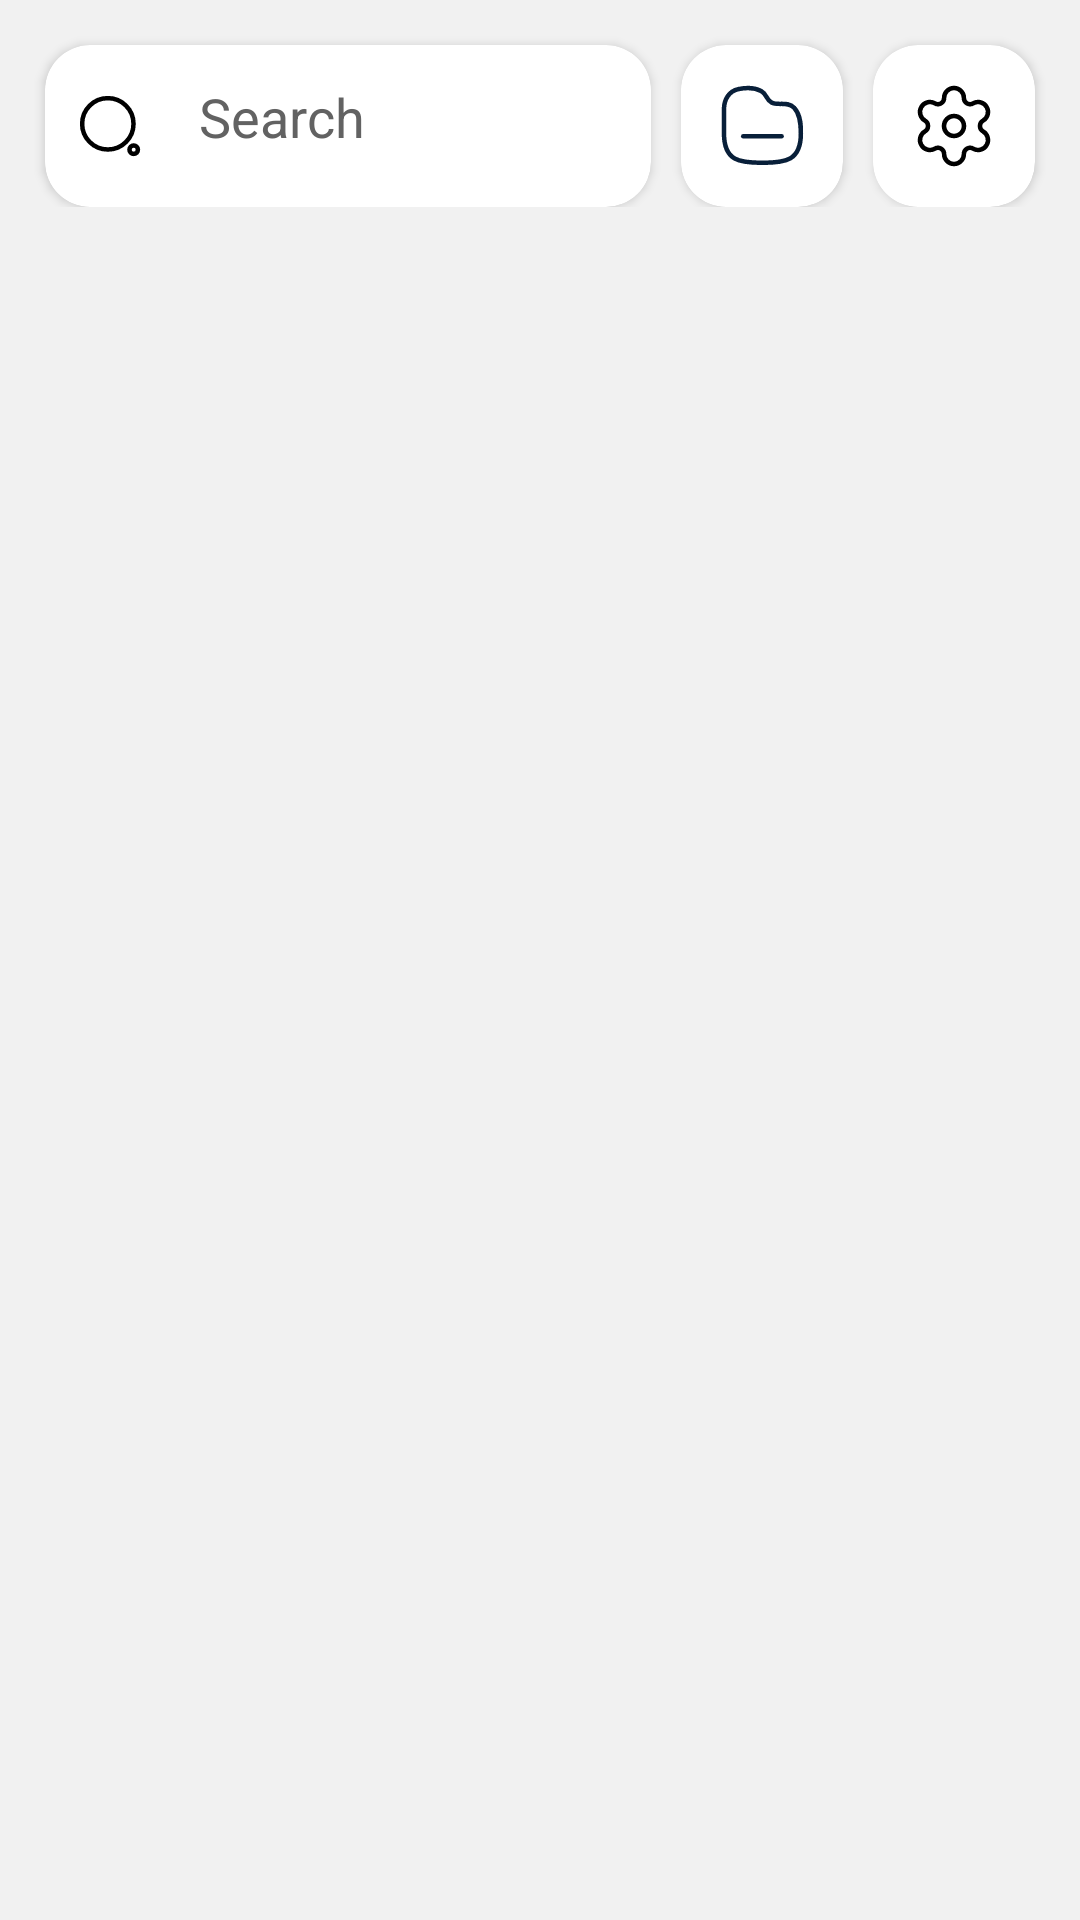

Reconstruct the res/layout file that produces this screen, plus the resources it refers to.
<!-- AndroidManifest.xml: application theme Theme.SMSSorter -->
<!-- res/layout/activity_main_chats_screen.xml -->
<?xml version="1.0" encoding="utf-8"?>
<RelativeLayout xmlns:android="http://schemas.android.com/apk/res/android"
    xmlns:app="http://schemas.android.com/apk/res-auto"
    xmlns:tools="http://schemas.android.com/tools"
    android:layout_width="match_parent"
    android:layout_height="match_parent"
    tools:context=".MainChatsScreen"
    android:background="@color/light_background">

    <ScrollView
        android:layout_alignParentTop="true"
        android:layout_alignParentBottom="true"
        android:layout_alignParentStart="true"
        android:layout_alignParentEnd="true"
        android:layout_width="match_parent"
        android:layout_height="wrap_content"
        tools:ignore="UselessParent">


        <LinearLayout
            android:layout_width="match_parent"
            android:layout_height="wrap_content"
            android:orientation="vertical">

            <RelativeLayout
                android:layout_width="match_parent"
                android:layout_height="wrap_content">

                <androidx.cardview.widget.CardView
                    android:id="@+id/search_block_main_screen"
                    android:layout_width="match_parent"
                    android:layout_height="54dp"
                    android:layout_alignParentTop="true"
                    android:layout_alignParentStart="true"
                    android:layout_marginStart="15dp"
                    android:layout_marginTop="15dp"
                    app:cardCornerRadius="15dp"
                    app:cardBackgroundColor="@color/white"
                    android:layout_toStartOf="@id/folders_block_main_screen"

                    android:layout_marginEnd="10dp"
                    >

                    <RelativeLayout
                        android:layout_width="match_parent"
                        android:layout_height="match_parent">


                        <ImageView
                            android:id="@+id/search_icon_main_screen"
                            android:layout_width="wrap_content"
                            android:layout_height="wrap_content"
                            android:layout_alignParentStart="true"
                            android:layout_alignParentTop="true"
                            android:layout_alignParentBottom="true"
                            android:layout_marginStart="10.53dp"
                            android:layout_marginTop="13dp"
                            android:layout_marginBottom="13dp"
                            android:src="@drawable/ic_search"
                            app:tint="@color/black"

                            />


                        <EditText
                            android:id="@+id/search_main_screen"
                            style="@style/DefaultText"
                            android:layout_width="match_parent"

                            android:layout_height="19dp"
                            android:layout_alignParentTop="true"
                            android:layout_alignParentEnd="true"
                            android:layout_alignParentBottom="true"
                            android:layout_marginStart="15.64dp"
                            android:layout_marginTop="17dp"
                            android:layout_marginEnd="10dp"
                            android:layout_marginBottom="18dp"
                            android:layout_toEndOf="@id/search_icon_main_screen"
                            android:background="@color/transparent"
                            android:hint="Search"
                            android:imeOptions="actionSearch"
                            android:inputType="text"
                            android:maxLines="1"
                            android:paddingStart="3dp"

                            android:textColorHint="@color/text_color"

                            />
                    </RelativeLayout>

                </androidx.cardview.widget.CardView>


                <androidx.cardview.widget.CardView
                    android:id="@+id/folders_block_main_screen"
                    android:layout_width="54dp"
                    android:layout_height="54dp"
                    android:layout_alignParentTop="true"
                    android:layout_marginTop="15dp"
                    app:cardBackgroundColor="@color/white"
                    android:layout_toStartOf="@id/settings_block_main_screen"
                    android:layout_marginEnd="10dp"
                    app:cardCornerRadius="15dp"

                    >

                    <RelativeLayout
                        android:layout_width="match_parent"
                        android:layout_height="match_parent">


                        <ImageButton
                            android:layout_width="wrap_content"
                            android:layout_height="wrap_content"

                            android:background="@color/transparent"

                            android:layout_alignParentTop="true"
                            android:layout_alignParentStart="true"
                            android:layout_alignParentBottom="true"
                            android:layout_alignParentEnd="true"

                            android:src="@drawable/ic_folder"

                            android:layout_marginTop="11dp"
                            android:layout_marginStart="11dp"
                            android:layout_marginBottom="11dp"
                            android:layout_marginEnd="11dp"


                            />

                    </RelativeLayout>


                </androidx.cardview.widget.CardView>

                <androidx.cardview.widget.CardView
                    android:id="@+id/settings_block_main_screen"
                    android:layout_width="54dp"
                    android:layout_height="54dp"
                    android:layout_alignParentEnd="true"
                    android:layout_alignParentTop="true"
                    android:layout_marginTop="15dp"
                    android:layout_marginEnd="15dp"
                    app:cardBackgroundColor="@color/white"
                    app:cardCornerRadius="15dp"

                    >

                    <RelativeLayout
                        android:layout_width="match_parent"
                        android:layout_height="match_parent">


                        <ImageButton
                            android:id="@+id/settings_button_main_screen"
                            android:layout_width="wrap_content"
                            android:layout_height="wrap_content"

                            android:layout_alignParentStart="true"
                            android:layout_alignParentTop="true"

                            android:layout_alignParentEnd="true"
                            android:layout_alignParentBottom="true"
                            android:layout_marginStart="11dp"
                            android:layout_marginTop="11dp"

                            android:layout_marginEnd="11dp"
                            android:layout_marginBottom="11dp"
                            android:background="@color/transparent"
                            android:src="@drawable/ic_setting"
                            app:tint="@color/black"

                            />

                    </RelativeLayout>

                </androidx.cardview.widget.CardView>

            </RelativeLayout>

            <RelativeLayout
                android:layout_width="match_parent"
                android:layout_height="wrap_content"
                android:layout_marginTop="15dp">

                <androidx.recyclerview.widget.RecyclerView
                    android:id="@+id/message_list_main_screen"
                    android:layout_width="match_parent"
                    android:layout_height="wrap_content"
                    android:nestedScrollingEnabled="false"
                    android:paddingTop="2dp"
                    tools:listitem="@layout/message_item_main_screen" />

            </RelativeLayout>

        </LinearLayout>






    </ScrollView>

</RelativeLayout>
<!-- res/layout/message_item_main_screen.xml (included above) -->
<?xml version="1.0" encoding="utf-8"?>
<RelativeLayout xmlns:android="http://schemas.android.com/apk/res/android"
    android:layout_width="wrap_content"
    android:layout_height="wrap_content"
    xmlns:app="http://schemas.android.com/apk/res-auto"
    android:layout_marginBottom="5dp">

    <androidx.cardview.widget.CardView
        android:layout_width="match_parent"
        android:layout_height="72dp"
        app:cardBackgroundColor="@color/light_main"
        app:cardCornerRadius="15dp"

        android:layout_alignParentStart="true"
        android:layout_alignParentEnd="true"

        android:layout_marginStart="15dp"
        android:layout_marginEnd="15dp"

        >

        <RelativeLayout
            android:layout_width="match_parent"
            android:layout_height="match_parent">

            <androidx.cardview.widget.CardView
                android:id="@+id/avatar_circle"
                android:layout_width="48dp"
                android:layout_height="48dp"
                app:cardCornerRadius="360dp"
                app:cardBackgroundColor="@color/avatar_color"

                android:layout_alignParentTop="true"
                android:layout_alignParentStart="true"
                android:layout_alignParentBottom="true"

                android:layout_marginStart="10dp"
                android:layout_marginTop="12dp"
                android:layout_marginBottom="12dp"
                >

                <TextView

                    android:id="@+id/first_letter"
                    android:layout_width="match_parent"
                    android:layout_height="match_parent"
                    android:text="G"

                    style="@style/AvatarText"
                    android:gravity="center"
                    />

            </androidx.cardview.widget.CardView>

            <TextView
                android:id="@+id/contact_name"
                android:layout_width="wrap_content"
                android:layout_height="wrap_content"

                android:text="Girlfriend"

                android:layout_toEndOf="@id/avatar_circle"
                android:layout_alignParentTop="true"
                android:layout_marginTop="14dp"
                android:layout_marginStart="10dp"

                style="@style/ContactName"

                />

            <TextView
                android:id="@+id/short_message"
                android:layout_width="wrap_content"
                android:layout_height="wrap_content"

                style="@style/DefaultText"

                android:textFontWeight="400"

                android:layout_below="@id/contact_name"
                android:layout_toEndOf="@id/avatar_circle"

                android:layout_marginStart="10dp"
                android:text="Haha that's terrifying 😂"
                android:textColor="@color/addition_text_color"
                android:maxLines="1"
                android:layout_toStartOf="@id/time_block"
                android:layout_marginEnd="5dp"

                />

            <TextView
                android:id="@+id/time_block"
                android:layout_width="wrap_content"
                android:layout_height="wrap_content"

                android:layout_alignParentBottom="true"
                android:layout_alignParentEnd="true"

                android:layout_marginBottom="15dp"
                android:layout_marginEnd="25dp"
                android:text="07:12"

                style="@style/TimeBlock"

                />

        </RelativeLayout>

    </androidx.cardview.widget.CardView>

</RelativeLayout>
<!-- resources referenced by this layout -->
<resources>
  <color name="addition_text_color">#888888</color>
  <color name="avatar_color">#F1C40F</color>
  <color name="black">#FF000000</color>
  <color name="light_background">#F1F1F1</color>
  <color name="light_main">#282828</color>
  <color name="text_color">#626262</color>
  <color name="transparent">#00000000</color>
  <color name="white">#FFFFFFFF</color>
  <!-- drawable ic_folder (drawable) -->
  <vector xmlns:android="http://schemas.android.com/apk/res/android"
      android:width="32dp"
      android:height="32dp"
      android:viewportWidth="32"
      android:viewportHeight="32">
    <path
        android:pathData="M9.7409,19.4324H22.5316"
        android:strokeAlpha="0.97"
        android:strokeLineJoin="round"
        android:strokeWidth="1.5"
        android:fillColor="#00000000"
        android:strokeColor="#001833"
        android:strokeLineCap="round"/>
    <path
        android:pathData="M3.3333,10.3978C3.3333,7.142 5,4.3458 8.1627,3.6969C11.324,3.0467 13.7267,3.2715 15.7227,4.3483C17.72,5.4251 17.148,7.015 19.2,8.182C21.2533,9.3502 24.556,7.5953 26.7133,9.9229C28.972,12.3597 28.96,16.1007 28.96,18.4854C28.96,27.547 23.884,28.2658 16.1467,28.2658C8.4093,28.2658 3.3333,27.6385 3.3333,18.4854V10.3978Z"
        android:strokeAlpha="0.97"
        android:strokeLineJoin="round"
        android:strokeWidth="1.5"
        android:fillColor="#00000000"
        android:fillType="evenOdd"
        android:strokeColor="#001833"
        android:strokeLineCap="round"/>
  </vector>
  <!-- drawable ic_search (drawable) -->
  <vector xmlns:android="http://schemas.android.com/apk/res/android"
      android:width="22dp"
      android:height="22dp"
      android:viewportWidth="22"
      android:viewportHeight="22">
    <path
        android:pathData="M10.2753,1.7143C15.0029,1.7143 18.8363,5.5467 18.8363,10.2752C18.8363,15.0038 15.0029,18.8362 10.2753,18.8362C5.5467,18.8362 1.7144,15.0038 1.7144,10.2752C1.7144,5.5467 5.5467,1.7143 10.2753,1.7143Z"
        android:strokeLineJoin="round"
        android:strokeWidth="1.5"
        android:fillColor="#00000000"
        android:fillType="evenOdd"
        android:strokeColor="#130F26"
        android:strokeLineCap="round"/>
    <path
        android:pathData="M18.8987,17.4876C19.6778,17.4876 20.3092,18.12 20.3092,18.8981C20.3092,19.6781 19.6778,20.3095 18.8987,20.3095C18.1197,20.3095 17.4873,19.6781 17.4873,18.8981C17.4873,18.12 18.1197,17.4876 18.8987,17.4876Z"
        android:strokeLineJoin="round"
        android:strokeWidth="1.5"
        android:fillColor="#00000000"
        android:fillType="evenOdd"
        android:strokeColor="#130F26"
        android:strokeLineCap="round"/>
  </vector>
  <style name="Theme.SMSSorter" parent="Theme.MaterialComponents.DayNight.NoActionBar">
          
          <item name="colorPrimary">@color/purple_500</item>
          <item name="colorPrimaryVariant">@color/purple_700</item>
          <item name="colorOnPrimary">@color/white</item>
          
          <item name="colorSecondary">@color/teal_200</item>
          <item name="colorSecondaryVariant">@color/teal_700</item>
          <item name="colorOnSecondary">@color/black</item>
          
          <item name="android:statusBarColor" tools:targetApi="l">@color/black</item>
          
          <item name="android:windowActivityTransitions">true</item>
      </style>
  <color name="purple_500">#FF6200EE</color>
  <color name="purple_700">#FF3700B3</color>
  <color name="teal_200">#FF03DAC5</color>
  <color name="teal_700">#FF018786</color>
</resources>
